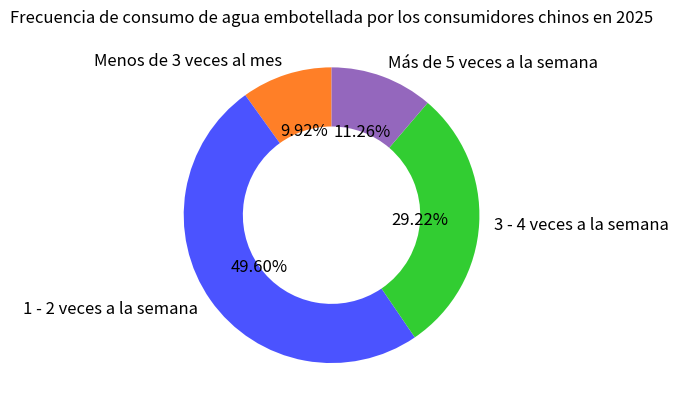

This chart was generated by the following Python code:
import matplotlib.pyplot as plt

# Datos
etiquetas = ["Menos de 3 veces al mes", "1 - 2 veces a la semana", "3 - 4 veces a la semana", "Más de 5 veces a la semana"]
tamaños = [9.92, 49.60, 29.22, 11.26]
# Colores correspondientes
colores = ["#FF7F27", "#4B53FF", "#32CD32", "#9467BD"]

fig, ax = plt.subplots()
# Dibujar un gráfico de donut, wedgeprops establece el ancho del donut
segmentos, textos, textos_automaticos = ax.pie(tamaños, labels=etiquetas, colors=colores, autopct="%1.2f%%",
                                              startangle=90, wedgeprops={"width": 0.4})

# Establecer el título
ax.set_title("Frecuencia de consumo de agua embotellada por los consumidores chinos en 2025")

# Ajustar el tamaño y el color del texto de anotación (opcional)
for texto in textos + textos_automaticos:
    texto.set_fontsize(12)

plt.show()
